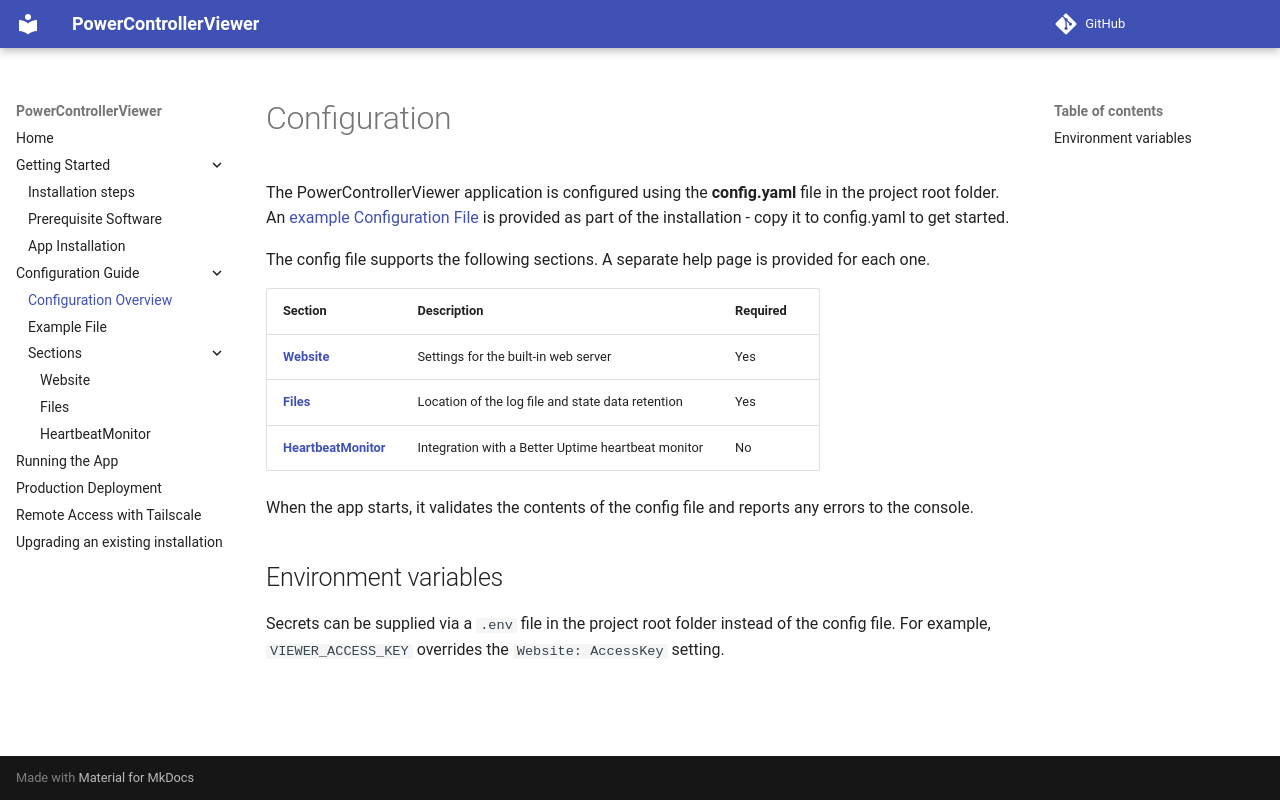

repository: Spello-Consulting/PowerControllerViewer · page: configuration/index.html · generator: mkdocs

# Configuration

The PowerControllerViewer application is configured using the **config.yaml** file in the project root folder. An [example Configuration File](example_config.md) is provided as part of the installation - copy it to config.yaml to get started.

The config file supports the following sections. A separate help page is provided for each one.

<div class="config-table" markdown>

| Section | Description | Required |
|:--|:--|:--|
| [Website](sections/website.md) | Settings for the built-in web server | Yes |
| [Files](sections/files.md) | Location of the log file and state data retention | Yes |
| [HeartbeatMonitor](sections/heartbeat_monitor.md) | Integration with a Better Uptime heartbeat monitor | No |

</div>

When the app starts, it validates the contents of the config file and reports any errors to the console.

## Environment variables

Secrets can be supplied via a `.env` file in the project root folder instead of the config file. For example, `VIEWER_ACCESS_KEY` overrides the `Website: AccessKey` setting.
